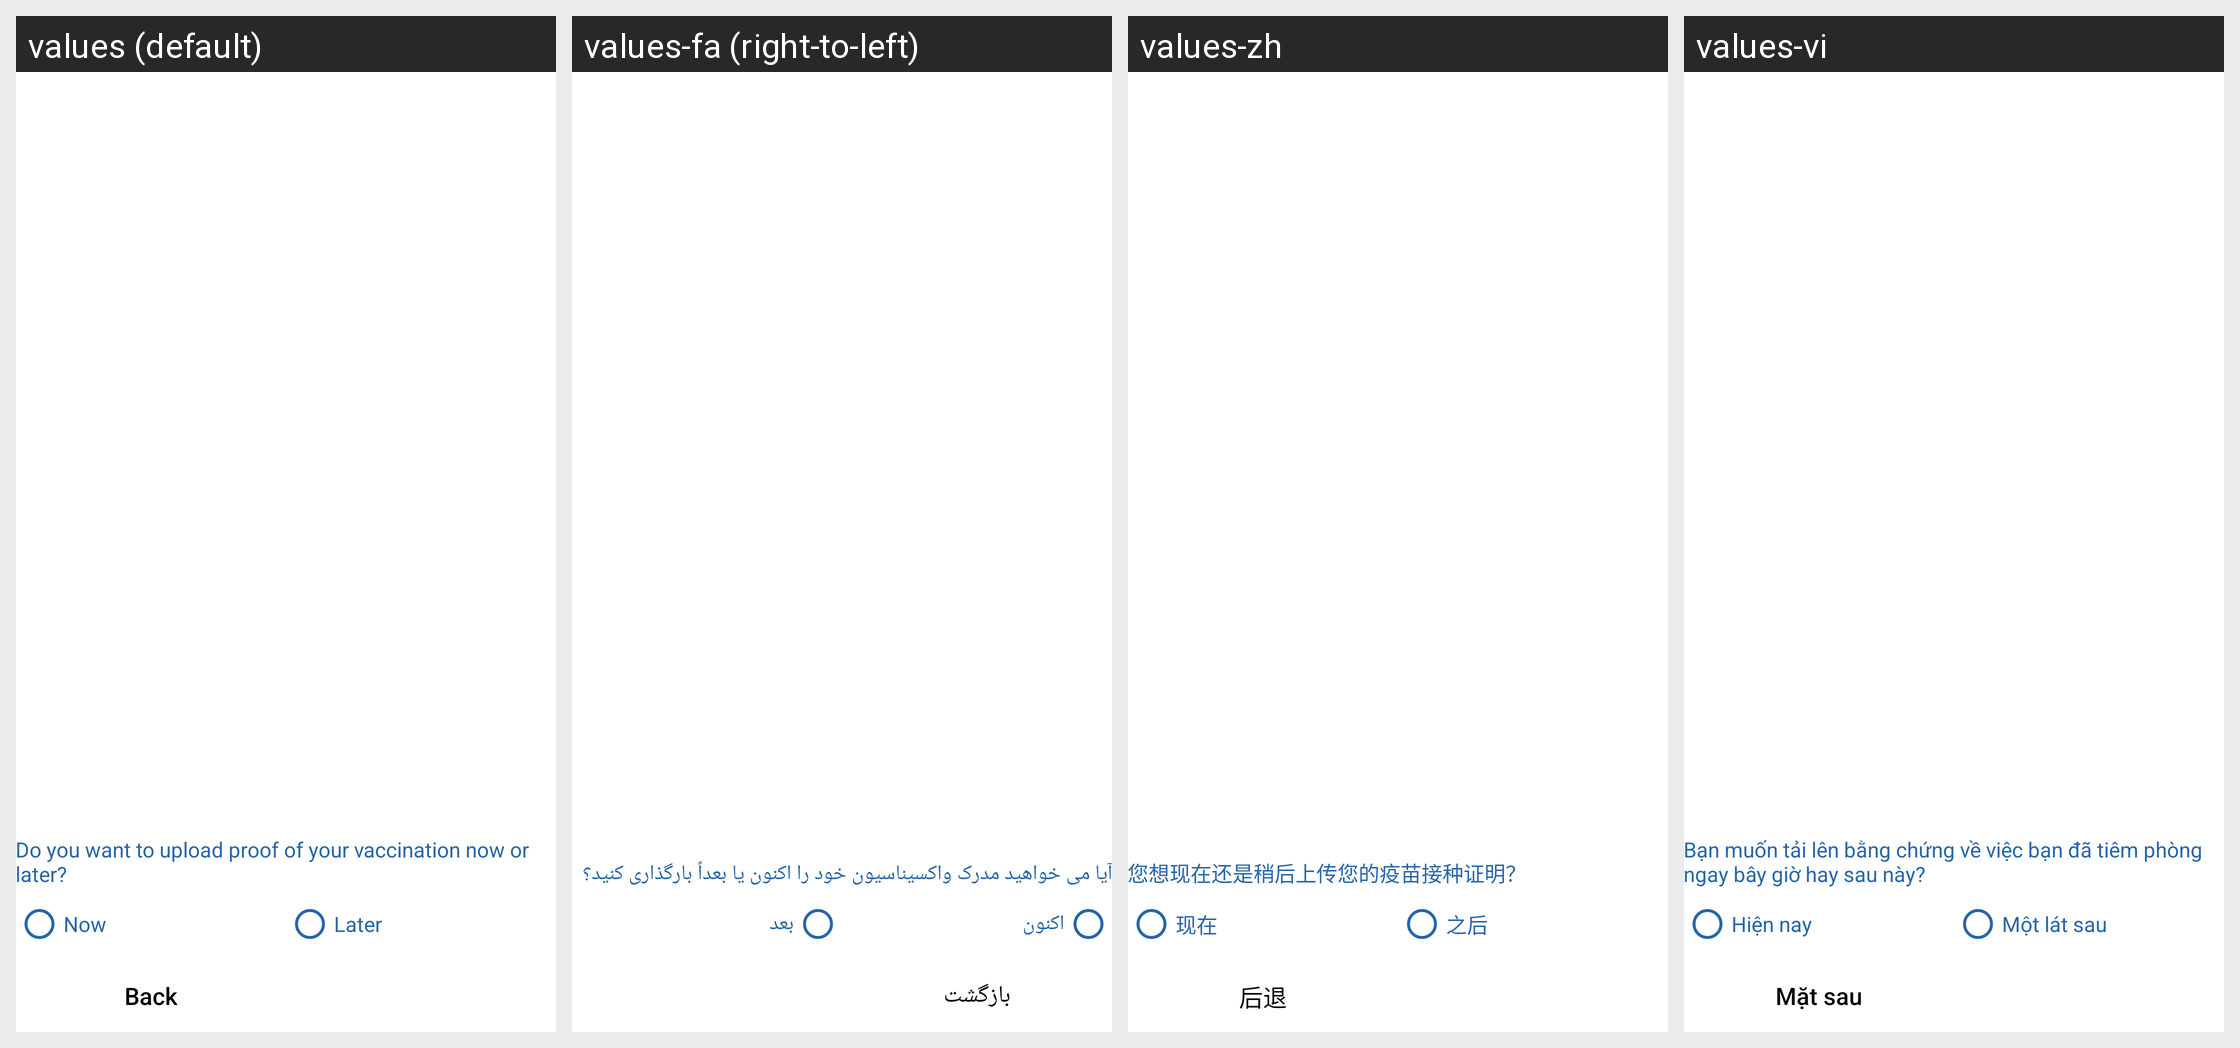

The same Android screen rendered under several of its app's locales, left to right. List the strings drawn on it with the default value and each locale's translation.
Android screen res/layout/fragment_upload_vaccine_certificate.xml rendered under 4 locales, left to right: values (default), values-fa (right-to-left), values-zh, values-vi. Device: Nexus 5 (rendered at 1080×1920; each locale shown at half size, 540×960, under a caption strip naming it); theme Theme.QSMobile.
Other locales in the repository, not shown: values-es, values-tl.
Strings drawn on this screen, with the default value and each locale's value (text and hints the layout hard-codes, and strings that could not be matched under every locale, appear in the picture but are not listed):

str_do_you_want_to_upload_proof
  values: Do you want to upload proof of your vaccination now or later?
  values-fa: آیا می خواهید مدرک واکسیناسیون خود را اکنون یا بعداً بارگذاری کنید؟
  values-zh: 您想现在还是稍后上传您的疫苗接种证明？
  values-vi: Bạn muốn tải lên bằng chứng về việc bạn đã tiêm phòng ngay bây giờ hay sau này?

str_now
  values: Now
  values-fa: اکنون
  values-zh: 现在
  values-vi: Hiện nay

str_later
  values: Later
  values-fa: بعد
  values-zh: 之后
  values-vi: Một lát sau

str_back
  values: Back
  values-fa: بازگشت
  values-zh: 后退
  values-vi: Mặt sau
